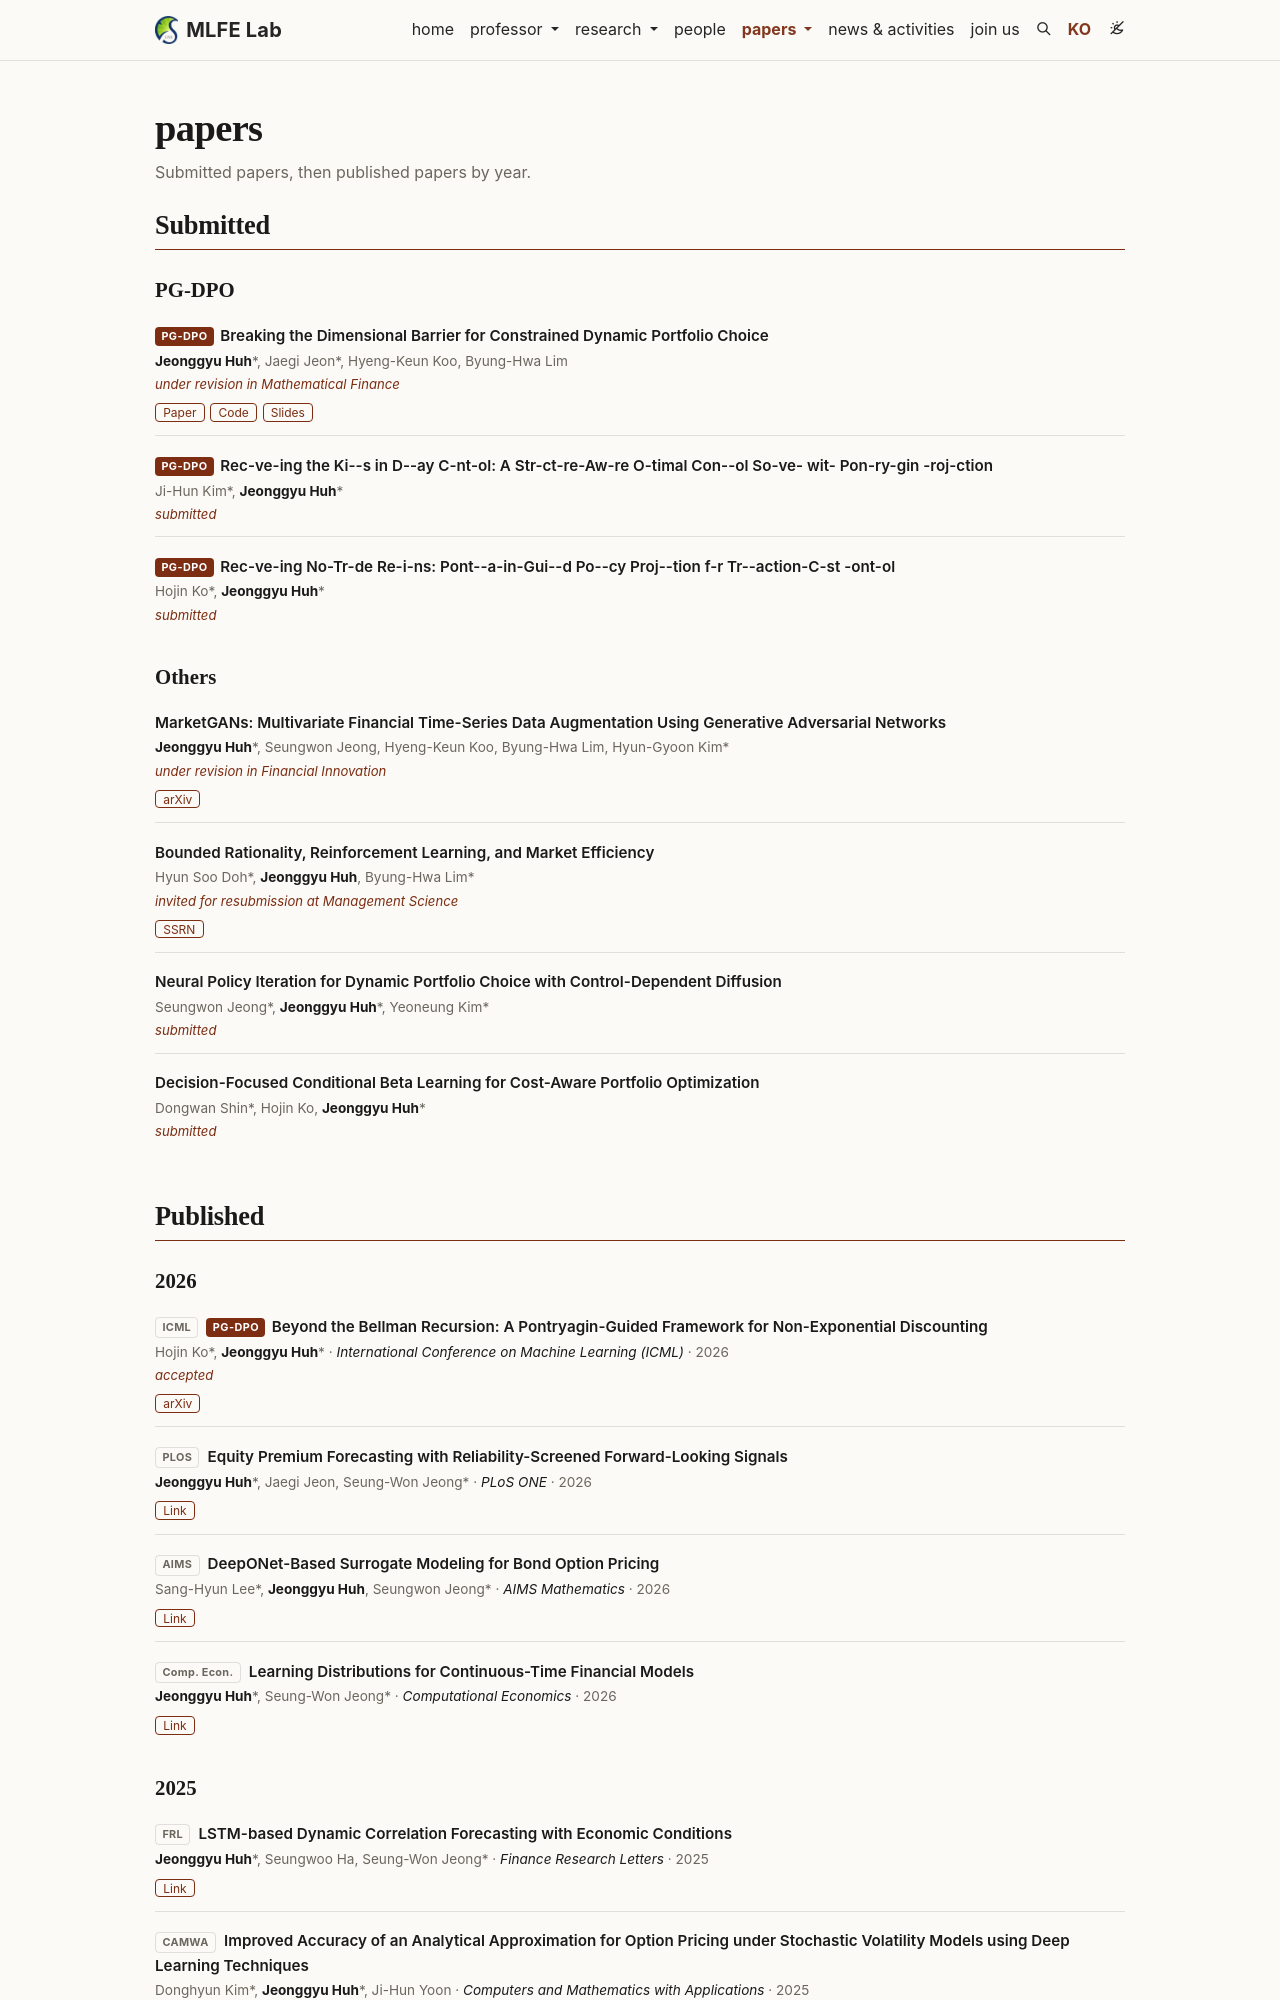

repository: mlfelab-skku/mlfelab-skku.github.io · page: publications/index.html · generator: jekyll

---
page_id: publications
layout: page
permalink: /publications/
title: papers
description: Submitted papers, then published papers by year.
nav: true
nav_order: 3
dropdown: true
children:
  - title: Published
    permalink: /publications/
  - title: "Papers in Progress"
    permalink: /papers-in-progress/
---
